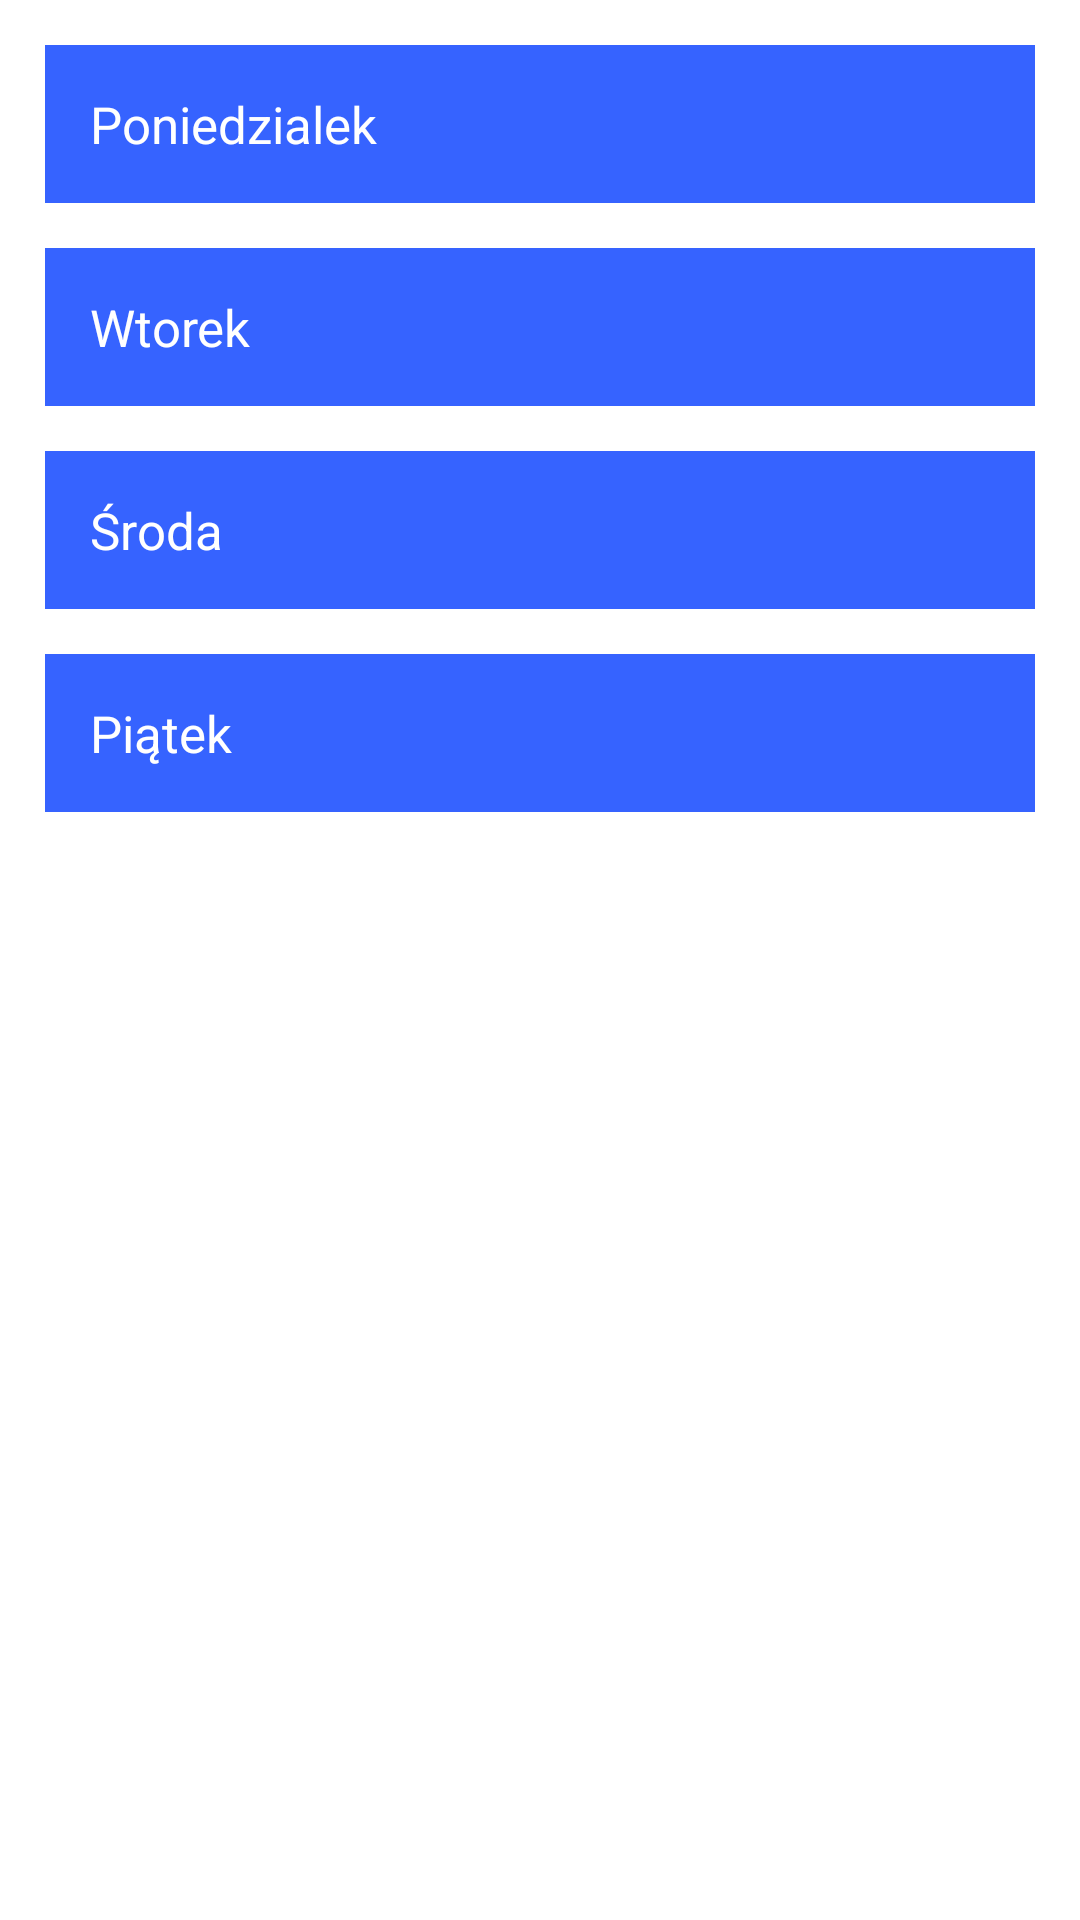

This screen was rendered from an Android layout file. Write that file and the resources it references.
<!-- AndroidManifest.xml: application theme Theme.MyUni -->
<!-- res/layout/fragment_time_table.xml -->
<?xml version="1.0" encoding="utf-8"?>

<androidx.constraintlayout.widget.ConstraintLayout xmlns:android="http://schemas.android.com/apk/res/android"
    xmlns:app="http://schemas.android.com/apk/res-auto"
    xmlns:tools="http://schemas.android.com/tools"
    android:layout_width="match_parent"
    android:layout_height="match_parent"
    tools:context=".ui.timeTable.TimeTableFragment">

    <TextView
        android:id="@+id/item_time_table_day_label"
        android:layout_marginTop="15dp"
        android:text="Poniedzialek"
        android:textSize="17sp"
        android:textColor="@color/white"
        android:background="?attr/colorPrimary"
        android:layout_width="match_parent"
        android:layout_height="wrap_content"
        android:padding="15dp"
        android:layout_marginHorizontal="15dp"
        app:layout_constraintEnd_toEndOf="parent"
        app:layout_constraintStart_toStartOf="parent"
        app:layout_constraintTop_toTopOf="parent">
    </TextView>

    <androidx.recyclerview.widget.RecyclerView
        android:id="@+id/time_table_recycler_pon"
        android:layout_marginHorizontal="15dp"
        android:layout_width="match_parent"
        android:layout_height="wrap_content"
        app:layout_constraintTop_toBottomOf="@+id/item_time_table_day_label"
        tools:listitem="@layout/item_subject">
    </androidx.recyclerview.widget.RecyclerView>

    <TextView
        android:id="@+id/item_time_table_day_label_2"
        android:layout_marginTop="15dp"
        android:text="Wtorek"
        android:textSize="17sp"
        android:textColor="@color/white"
        android:background="?attr/colorPrimary"
        android:layout_width="match_parent"
        android:layout_height="wrap_content"
        android:padding="15dp"
        android:layout_marginHorizontal="15dp"
        app:layout_constraintEnd_toEndOf="parent"
        app:layout_constraintStart_toStartOf="parent"
        app:layout_constraintTop_toBottomOf="@id/time_table_recycler_pon">
    </TextView>

    <androidx.recyclerview.widget.RecyclerView
        android:id="@+id/time_table_recycler_wt"
        android:layout_marginHorizontal="15dp"
        tools:listitem="@layout/item_time_table"
        app:layout_constraintTop_toBottomOf="@+id/item_time_table_day_label_2"
        android:layout_width="match_parent"
        android:layout_height="wrap_content">
    </androidx.recyclerview.widget.RecyclerView>

    <TextView
        android:id="@+id/item_time_table_day_label_3"
        android:layout_marginTop="15dp"
        android:text="Środa"
        android:textSize="17sp"
        android:textColor="@color/white"
        android:background="?attr/colorPrimary"
        android:layout_width="match_parent"
        android:layout_height="wrap_content"
        android:padding="15dp"
        android:layout_marginHorizontal="15dp"
        app:layout_constraintEnd_toEndOf="parent"
        app:layout_constraintStart_toStartOf="parent"
        app:layout_constraintTop_toBottomOf="@id/time_table_recycler_wt">
    </TextView>

    <androidx.recyclerview.widget.RecyclerView
        android:id="@+id/time_table_recycler_sr"
        android:layout_marginHorizontal="15dp"
        tools:listitem="@layout/item_time_table"
        android:layout_width="match_parent"
        android:layout_height="wrap_content"
        app:layout_constraintTop_toBottomOf="@+id/item_time_table_day_label_3"
        >
    </androidx.recyclerview.widget.RecyclerView>

    <TextView
        android:id="@+id/item_time_table_day_label_4"
        android:layout_marginTop="15dp"
        android:text="Czwartek"
        android:textSize="17sp"
        android:textColor="@color/white"
        android:background="?attr/colorPrimary"
        android:layout_width="match_parent"
        android:layout_height="wrap_content"
        android:padding="15dp"
        android:layout_marginHorizontal="15dp"
        app:layout_constraintEnd_toEndOf="parent"
        app:layout_constraintStart_toStartOf="parent"
        app:layout_constraintTop_toBottomOf="@id/time_table_recycler_sr">
    </TextView>

    <androidx.recyclerview.widget.RecyclerView
        android:id="@+id/time_table_recycler_czw"
        android:layout_marginHorizontal="15dp"
        tools:listitem="@layout/item_time_table"
        android:layout_width="match_parent"
        android:layout_height="wrap_content"
        app:layout_constraintTop_toBottomOf="@+id/item_time_table_day_label_4">
    </androidx.recyclerview.widget.RecyclerView>

    <TextView
        android:id="@+id/item_time_table_day_label_5"
        android:layout_marginTop="15dp"
        android:text="Piątek"
        android:textSize="17sp"
        android:textColor="@color/white"
        android:background="?attr/colorPrimary"
        android:layout_width="match_parent"
        android:layout_height="wrap_content"
        android:padding="15dp"
        android:layout_marginHorizontal="15dp"
        app:layout_constraintEnd_toEndOf="parent"
        app:layout_constraintStart_toStartOf="parent"
        app:layout_constraintTop_toBottomOf="@id/time_table_recycler_sr">
    </TextView>

    <androidx.recyclerview.widget.RecyclerView
        android:id="@+id/time_table_recycler_pt"
        android:layout_marginHorizontal="15dp"
        tools:listitem="@layout/item_time_table"
        android:layout_width="match_parent"
        android:layout_height="wrap_content"
        app:layout_constraintTop_toBottomOf="@+id/item_time_table_day_label_5">
    </androidx.recyclerview.widget.RecyclerView>



</androidx.constraintlayout.widget.ConstraintLayout>
<!-- res/layout/item_subject.xml (included above) -->
<?xml version="1.0" encoding="utf-8"?>
<androidx.constraintlayout.widget.ConstraintLayout xmlns:android="http://schemas.android.com/apk/res/android"
    xmlns:app="http://schemas.android.com/apk/res-auto"
    android:layout_width="match_parent"
    android:layout_height="wrap_content">

    <TextView
        android:id="@+id/item_subject_label"
        android:layout_width="0dp"
        android:layout_height="wrap_content"
        android:padding="20dp"
        android:text="Algorytmy i Stuktury Danych"
        android:textColor="?attr/colorAccent"
        android:textSize="17sp"
        app:layout_constraintEnd_toStartOf="@+id/guideline4"
        app:layout_constraintStart_toStartOf="parent"
        app:layout_constraintTop_toTopOf="parent">
    </TextView>

    <TextView
        android:id="@+id/item_subject_starting_hour"
        android:textColor="@color/item_task_secondary_color"
        android:gravity="center"
        android:text="8:00"
        android:layout_width="0dp"
        android:layout_height="0dp"
        app:layout_constraintBottom_toTopOf="@+id/guideline5"
        app:layout_constraintEnd_toEndOf="parent"
        app:layout_constraintStart_toStartOf="@+id/guideline4"
        app:layout_constraintTop_toTopOf="parent">
    </TextView>

    <TextView
        android:id="@+id/item_subject_ending_hour"
        android:textColor="@color/item_task_secondary_color"
        android:gravity="center"
        android:text="18:00"
        android:layout_width="0dp"
        android:layout_height="0dp"
        app:layout_constraintBottom_toBottomOf="parent"
        app:layout_constraintEnd_toEndOf="parent"
        app:layout_constraintStart_toEndOf="@+id/item_subject_label"
        app:layout_constraintTop_toBottomOf="@+id/item_subject_starting_hour">
    </TextView>

    <androidx.constraintlayout.widget.Guideline
        android:id="@+id/guideline4"
        android:layout_width="wrap_content"
        android:layout_height="wrap_content"
        android:orientation="vertical"
        app:layout_constraintGuide_percent="0.75" />

    <androidx.constraintlayout.widget.Guideline
        android:id="@+id/guideline5"
        android:layout_width="wrap_content"
        android:layout_height="wrap_content"
        android:orientation="horizontal"
        app:layout_constraintGuide_percent="0.5" />

    <View
        android:id="@+id/item_subject_bottom_bar"
        app:layout_constraintBottom_toBottomOf="parent"
        android:layout_width="match_parent"
        android:layout_height="1dp"
        android:background="@android:color/darker_gray"/>


</androidx.constraintlayout.widget.ConstraintLayout>
<!-- res/layout/item_time_table.xml (included above) -->
<?xml version="1.0" encoding="utf-8"?>
<androidx.constraintlayout.widget.ConstraintLayout xmlns:android="http://schemas.android.com/apk/res/android"
    xmlns:app="http://schemas.android.com/apk/res-auto"
    android:layout_width="match_parent"
    android:layout_height="wrap_content"
    xmlns:tools="http://schemas.android.com/tools">

    <androidx.recyclerview.widget.RecyclerView
        android:id="@+id/item_time_table_recycler"
        android:layout_width="match_parent"
        android:layout_height="wrap_content"
        android:layout_marginHorizontal="15dp"
        app:layout_constraintTop_toTopOf="parent"
        tools:layout_editor_absoluteX="15dp"
        tools:listitem="@layout/item_subject">
    </androidx.recyclerview.widget.RecyclerView>



</androidx.constraintlayout.widget.ConstraintLayout>
<!-- resources referenced by this layout -->
<resources>
  <color name="item_task_secondary_color">#D5D5D5</color>
  <color name="white">#FFFFFFFF</color>
  <style name="Theme.MyUni" parent="Theme.MaterialComponents.DayNight.DarkActionBar">
          
          <item name="colorPrimary">@color/blue_primary</item>
          <item name="colorPrimaryVariant">@color/blue_primary_dark</item>
          <item name="colorOnPrimary">@color/blue_primary</item>
          
          <item name="colorSecondary">@color/white_smoke</item>
          <item name="android:textColorSecondary">@color/blue_primary</item>
          <item name="colorAccent">@color/blue_primary</item>
          <item name="colorSecondaryVariant">@color/blue_primary_dark</item>
          <item name="colorOnSecondary">@color/black</item>
          
          <item name="android:statusBarColor" tools:targetApi="l">?attr/colorPrimaryVariant</item>
          
      </style>
  <color name="blue_primary">#3663ff</color>
  <color name="blue_primary_dark">#2C5BFD</color>
  <color name="white_smoke">#D5D5D5</color>
  <color name="black">#FF000000</color>
</resources>
